Run: headless pygame with SDL's dummy video driver; simulated clock (each Clock.tick advances the game by its frame time, no real sleeping); random seed 0; keys injected as events and as key.get_pressed() state; mouse plan: one left click at the window centre at the start of phase 2, then a move to the lower-right quarter at the start of phase 3.
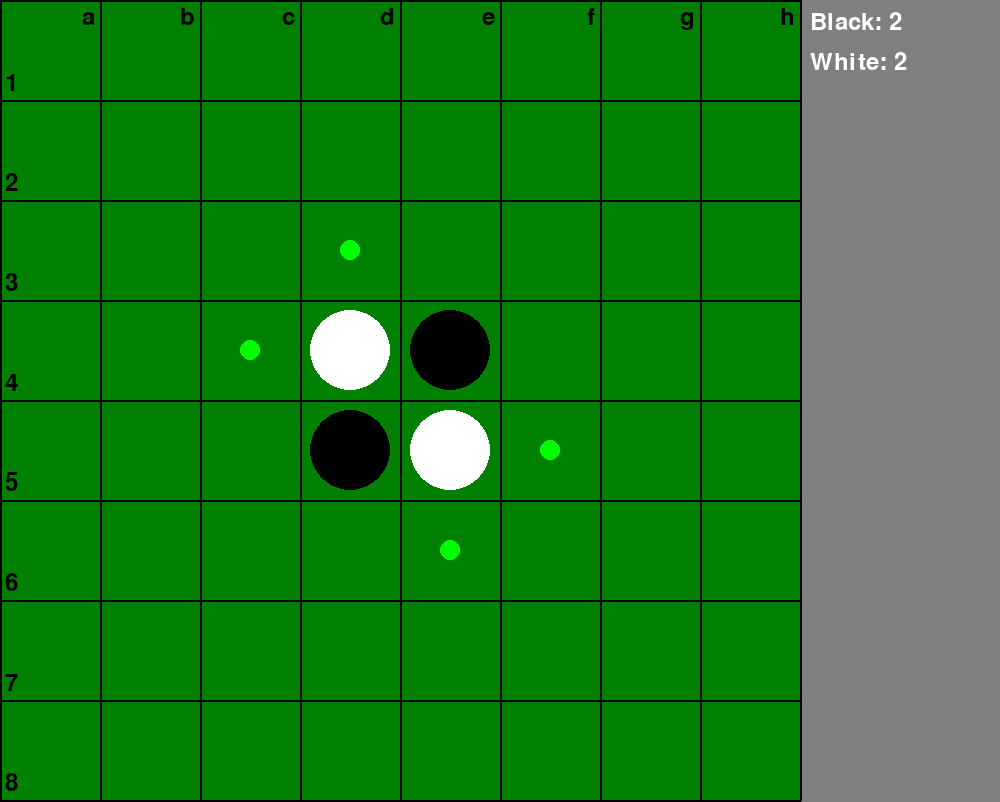
Frame 1 of 4 · flips 1–60 · no input
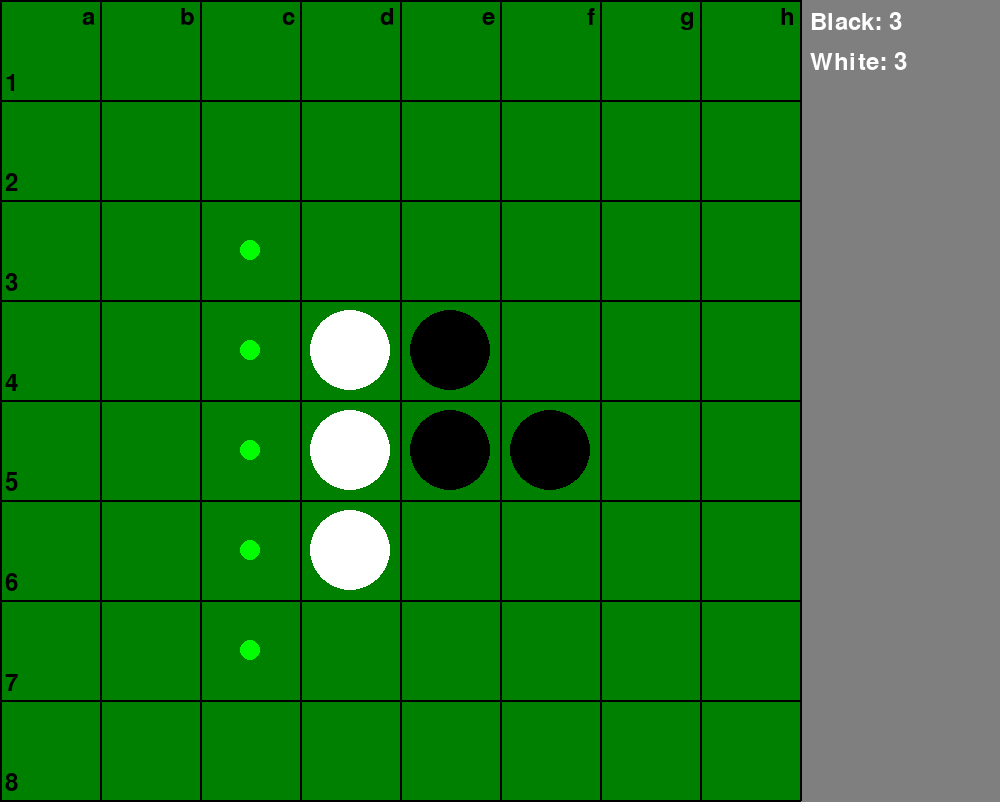
Frame 2 of 4 · flips 61–180 · clicked the window centre · tapped SPACE, RETURN · held RIGHT (→), D
Frame 3 of 4 · flips 181–300 · moved the mouse to the lower-right quarter · held DOWN (↓), S · screen unchanged from frame 2, image omitted
Frame 4 of 4 · flips 301–420 · held LEFT (←), A, UP (↑), W · screen unchanged from frame 3, image omitted

The pygame program that drew these frames:

import pygame
import sys
from time import sleep

screen = None

# Constants
field_size = 100
field_count = 8
tile_size_radius = field_size // 2 * 0.8
valid_move_radius = field_size // 10
padding = 5

# Colors
black = (0, 0, 0)
white = (255, 255, 255)
field_color = (0, 128, 0)
valid_move_color = (0, 255, 0)
gray = (127, 127, 127)

# Create the game board
def create_board():
    board = [[0 for _ in range(8)] for _ in range(8)]
    board[3][3] = 1
    board[3][4] = -1
    board[4][3] = -1
    board[4][4] = 1
    return board

# Draw the game board
def draw_board(board, current_player, bot_plays = False):
    for row in range(8):
        for col in range(8):
            pygame.draw.rect(screen, field_color, (col * field_size, row * field_size, field_size, field_size))
            # pygame.draw.line(screen, black, (col * field_size, row * field_size), (col * field_size + field_size, row * field_size), 2)
            # pygame.draw.line(screen, black, (col * field_size, row * field_size), (col * field_size, row * field_size + field_size), 2)
            if board[row][col] == -1:
                pygame.draw.circle(screen, black, (col * field_size + field_size // 2, row * field_size + field_size // 2), tile_size_radius)
            elif board[row][col] == 1:
                pygame.draw.circle(screen, white, (col * field_size + field_size // 2, row * field_size + field_size // 2), tile_size_radius)
            elif is_valid_move(board, current_player, row, col):
                pygame.draw.circle(
                    screen, 
                    gray if bot_plays else valid_move_color, 
                    (col * field_size + field_size // 2, row * field_size + field_size // 2), 
                    valid_move_radius
                )
    font = pygame.font.Font(None, 36)
    for row in range(8):
        text = font.render(str(row + 1), True, black)
        text_rect = text.get_rect(left=padding, bottom=(row + 1) * field_size - padding)
        screen.blit(text, text_rect)
    for col in range(8):
        text = font.render(chr(ord('a') + col), True, black)
        text_rect = text.get_rect(right=(col + 1) * field_size - padding, top=padding)
        screen.blit(text, text_rect)
    for row in range(-1, 8):
        pygame.draw.line(screen, black, (0, row * field_size + field_size), (800, row * field_size + field_size), 2)
    for col in range(-1, 8):
        pygame.draw.line(screen, black, (col * field_size + field_size, 0), (col * field_size + field_size, 800), 2)

# Get the position of the mouse click
def get_clicked_position(mouse_pos):
    x, y = mouse_pos
    row = y // field_size
    col = x // field_size
    return row, col

# Check if a move is valid
def is_valid_move(board, player, row, col):
    if board[row][col] != 0:
        return False
    opponent = 1 if player == -1 else -1
    directions = [(0, 1), (1, 0), (0, -1), (-1, 0), (1, 1), (1, -1), (-1, 1), (-1, -1)]
    for dx, dy in directions:
        x, y = row + dx, col + dy
        if x < 0 or x >= 8 or y < 0 or y >= 8 or board[x][y] != opponent:
            continue
        x, y = x + dx, y + dy
        while x >= 0 and x < 8 and y >= 0 and y < 8:
            if board[x][y] == 0:
                break
            if board[x][y] == player:
                return True
            x, y = x + dx, y + dy
    return False

# Make a move
def make_move(board, player, row, col):
    opponent = 1 if player == -1 else -1
    directions = [(0, 1), (1, 0), (0, -1), (-1, 0), (1, 1), (1, -1), (-1, 1), (-1, -1)]
    board[row][col] = player
    for dx, dy in directions:
        x, y = row + dx, col + dy
        if x < 0 or x >= 8 or y < 0 or y >= 8 or board[x][y] != opponent:
            continue
        positions_to_flip = []
        # x, y = x + dx, y + dy
        while x >= 0 and x < 8 and y >= 0 and y < 8:
            if board[x][y] == 0:
                break
            if board[x][y] == player:
                for i, j in positions_to_flip:
                    board[i][j] = player
                break
            positions_to_flip.append((x, y))
            x, y = x + dx, y + dy

# Check if the game is over
def has_valid_move(board, current_player):
    for row in range(8):
        for col in range(8):
            if board[row][col] == 0 and is_valid_move(board, current_player, row, col):
                return True
    return False

# Min-max algorithm to calculate the best move
def min_max(board, player, depth):
    if depth == 0 or not has_valid_move(board, player):
        return (None, evaluate(board, player))
    
    best_score = float('-inf') if player == -1 else float('inf')
    best_move = None
    
    for row in range(8):
        for col in range(8):
            if is_valid_move(board, player, row, col):
                # Make a temporary move
                temp_board = [row[:] for row in board]
                make_move(temp_board, player, row, col)
                
                # Recursively call min_max for the opponent
                _, score = min_max(temp_board, -player, depth - 1)
                
                # Update the best score and move
                if player == -1:
                    if score > best_score:
                        best_score = score
                        best_move = (row, col)
                else:
                    if score < best_score:
                        best_score = score
                        best_move = (row, col)
    
    return (best_move, best_score)

# Evaluate the board position
def evaluate(board, player):
    score = 0
    for row in range(8):
        for col in range(8):
            if board[row][col] == player:
                score += 1
            elif board[row][col] == -player:
                score -= 1
    return score

# Make a move using the min-max algorithm
def make_move_min_max(board, player):
    best_move, _ = min_max(board, player, depth=3)
    if best_move is not None:
        make_move(board, player, best_move[0], best_move[1])

# End game dialog
def end_game_dialog(board):
    x_count = sum(row.count(-1) for row in board)
    o_count = sum(row.count(1) for row in board)
    if x_count > o_count:
        winner = "Black"
    elif o_count > x_count:
        winner = "White"
    else:
        winner = 'No one'
    pygame.display.set_caption('Game Over')
    font = pygame.font.Font(None, 36)
    
    text = font.render(f"The game is over. {winner} won with a score of {x_count}-{o_count}.", True, black, white)
    text_rect = text.get_rect(center=(screen.get_width() // 2, screen.get_height() // 2))
    screen.blit(text, text_rect)
    pygame.display.flip()

    # Play again option
    play_again_button = pygame.Rect(300, 500, 200, 50)
    play_again_text = font.render("Play Again", True, black)
    play_again_text_rect = play_again_text.get_rect(center=(play_again_button.centerx, play_again_button.centery))
    pygame.draw.rect(screen, (0, 255, 0), play_again_button)
    screen.blit(play_again_text, play_again_text_rect)

    # Exit option
    exit_button = pygame.Rect(300, 600, 200, 50)
    exit_text = font.render("Exit", True, black)
    exit_text_rect = exit_text.get_rect(center=(exit_button.centerx, exit_button.centery))
    pygame.draw.rect(screen, (255, 0, 0), exit_button)
    screen.blit(exit_text, exit_text_rect)

    pygame.display.flip()

    while True:
        for event in pygame.event.get():
            if event.type == pygame.QUIT:
                pygame.quit()
                sys.exit()
            elif event.type == pygame.MOUSEBUTTONDOWN:
                mouse_pos = pygame.mouse.get_pos()
                if play_again_button.collidepoint(mouse_pos):
                    return False
                elif exit_button.collidepoint(mouse_pos):
                    return True

# Main loop
# Reversi game logic
def play_reversi():
    # Game setup
    board = create_board()
    current_player = -1
    game_over = False

    # Game loop
    while not game_over:
        for event in pygame.event.get():
            if event.type == pygame.QUIT:
                pygame.quit()
                sys.exit()

        # Fill screen with gray color
        screen.fill(gray)

        # Draw the board
        draw_board(board, current_player, bot_plays = current_player == 1)

        if current_player == 1:
            pygame.display.flip()
            sleep(1)
            make_move_min_max(board, current_player)
            current_player = -current_player
            pygame.display.flip()
            continue

        black_count = sum(row.count(-1) for row in board)
        white_count = sum(row.count(1) for row in board)
        font = pygame.font.Font(None, 36)
        black_text = font.render(f"Black: {black_count}", True, white)
        white_text = font.render(f"White: {white_count}", True, white)
        screen.blit(black_text, (810, 10))
        screen.blit(white_text, (810, 50))

        # Update display
        pygame.display.flip()

        # Check for player input
        if pygame.mouse.get_pressed()[0]:
            mouse_pos = pygame.mouse.get_pos()
            if mouse_pos[0] > 800:
                continue
            row, col = get_clicked_position(mouse_pos)
            if is_valid_move(board, current_player, row, col):
                make_move(board, current_player, row, col)
                current_player = -current_player

        # Switch player if current player has no valid moves
        if not has_valid_move(board, current_player):
            current_player = -current_player
            pygame.display.set_caption('Player plays again')
            # pygame.time.wait(1000)

        # If both players have no valid moves, end the game
        if not has_valid_move(board, current_player):
            game_over = True
            draw_board(board, current_player)
            end_game = end_game_dialog(board)
            if end_game:
                return
            board = create_board()
            current_player = -1
            game_over = False

# Initialize Pygame
pygame.init()

# Set up display
screen = pygame.display.set_mode((1000, 802))
pygame.display.set_caption('Reversi')

# Call the Reversi game function
play_reversi()
